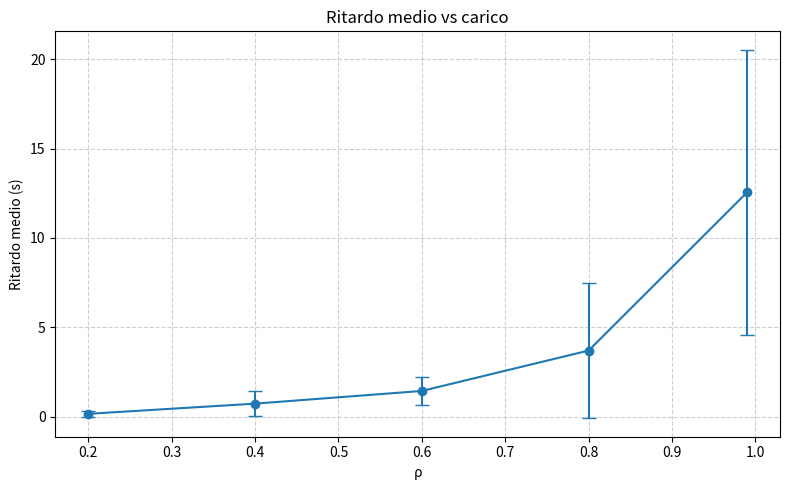
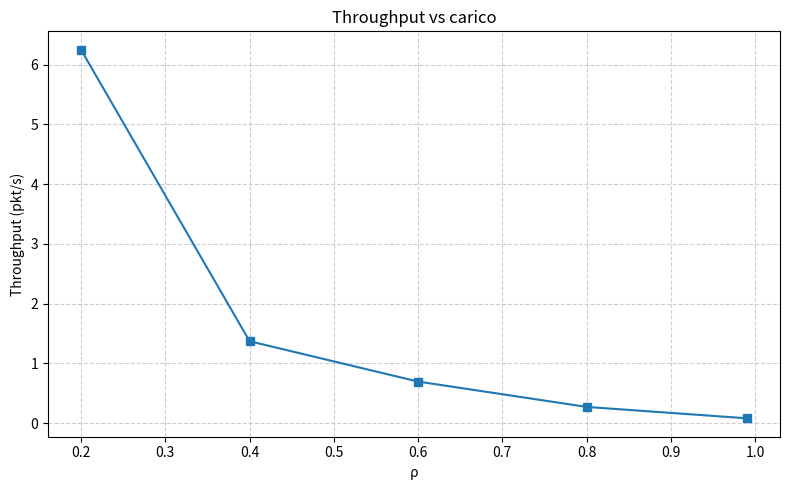
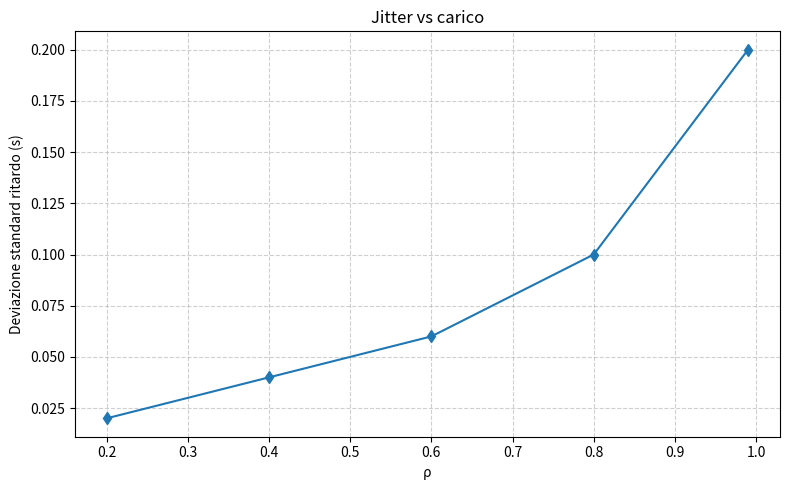
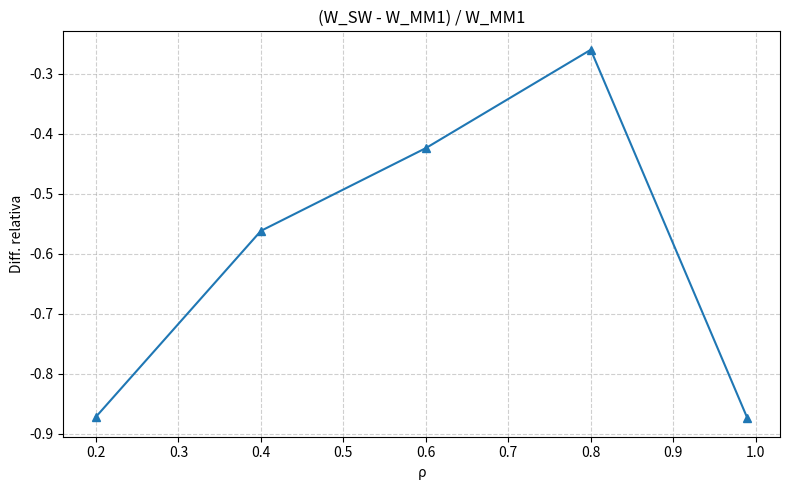
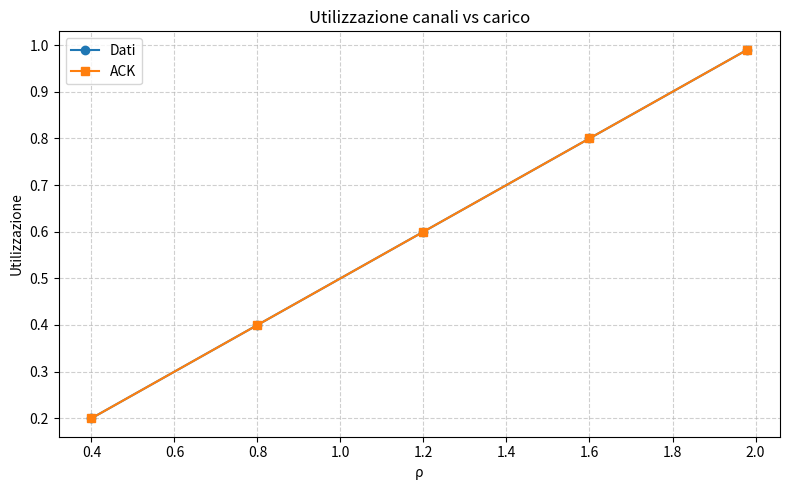
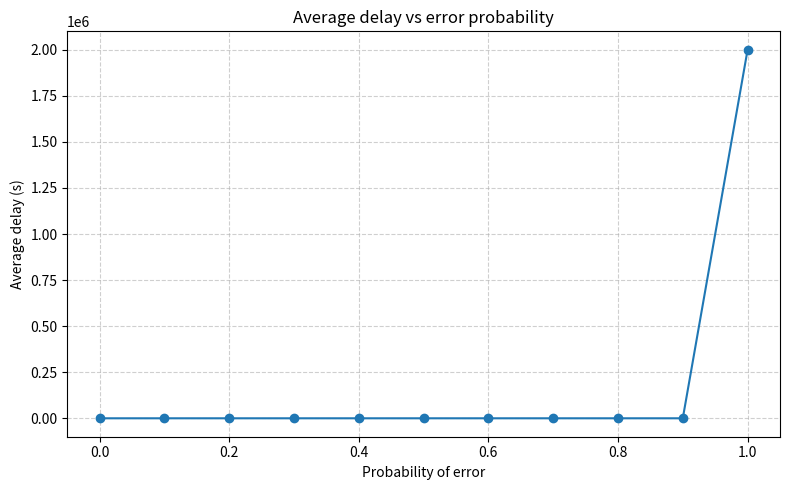
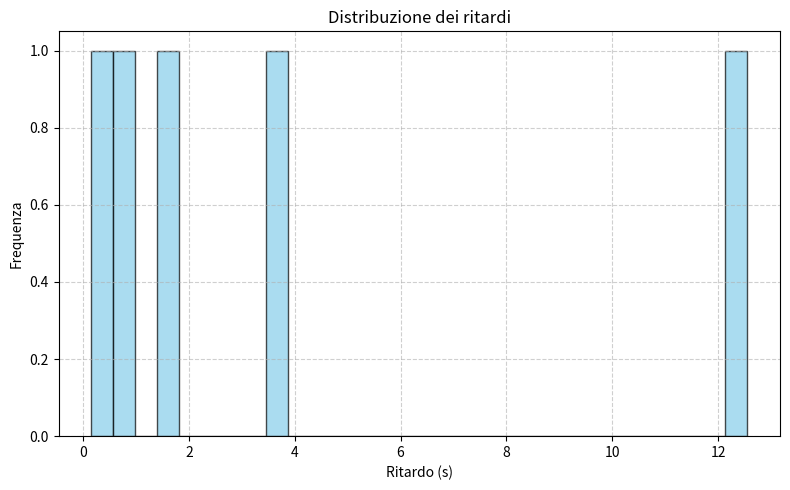

Recreate these plots in Python, in order. (Note: this script raises an exception after producing the figures.)
import numpy as np
import matplotlib.pyplot as plt

def plot_delay_with_ci(lambdas, mu, delays, ci_lower, ci_upper,
                       xlabel='ρ', ylabel='Ritardo medio (s)',
                       title='Ritardo medio vs carico',
                       marker='o-', capsize=5):
    """
    Grafico 1: Ritardo medio con intervalli di confidenza
    Input:
      lambdas   : vettore di tassi di arrivo λ
      mu         : servizio μ (scalare o vettore della stessa lunghezza)
      delays     : vettore dei ritardi medi osservati
      ci_lower   : vettore semilarghezze inferiore (delay - lower bound)
      ci_upper   : vettore semilarghezze superiore (upper bound - delay)
    """
    rho = np.array(lambdas) / np.array(mu)
    yerr = np.vstack([ci_lower, ci_upper])
    plt.figure(figsize=(8,5))
    plt.errorbar(rho, delays, yerr=yerr, fmt=marker, capsize=capsize, lw=1.5)
    plt.xlabel(xlabel)
    plt.ylabel(ylabel)
    plt.title(title)
    plt.grid(True, linestyle='--', alpha=0.6)
    plt.tight_layout()
    plt.show()

def plot_throughput(lambdas, mu, delays,
                    xlabel='ρ', ylabel='Throughput (pkt/s)',
                    title='Throughput vs carico',
                    marker='s-'):
    """
    Grafico 2: Throughput effettivo = 1 / (ritardo medio)
    Input:
      lambdas : vettore di λ (solo per calcolare ρ sull'asse X)
      mu      : servizio μ (scalare o vettore)
      delays  : vettore dei ritardi medi osservati
    """
    rho = np.array(lambdas) / np.array(mu)
    throughput = 1.0 / np.array(delays)
    plt.figure(figsize=(8,5))
    plt.plot(rho, throughput, marker, lw=1.5)
    plt.xlabel(xlabel)
    plt.ylabel(ylabel)
    plt.title(title)
    plt.grid(True, linestyle='--', alpha=0.6)
    plt.tight_layout()
    plt.show()

def plot_delay_std(lambdas, mu, std_delays,
                   xlabel='ρ', ylabel='Deviazione standard ritardo (s)',
                   title='Jitter vs carico',
                   marker='d-'):
    """
    Grafico 3: Deviazione standard del ritardo (jitter)
    Input:
      lambdas   : vettore di λ
      mu        : servizio μ
      std_delays: vettore delle deviazioni standard dei ritardi
    """
    rho = np.array(lambdas) / np.array(mu)
    plt.figure(figsize=(8,5))
    plt.plot(rho, std_delays, marker, lw=1.5)
    plt.xlabel(xlabel)
    plt.ylabel(ylabel)
    plt.title(title)
    plt.grid(True, linestyle='--', alpha=0.6)
    plt.tight_layout()
    plt.show()

def plot_relative_vs_mm1(lambdas, mu, delays,
                         xlabel='ρ', ylabel='Diff. relativa',
                         title='(W_SW - W_MM1) / W_MM1',
                         marker='^-'):
    """
    Grafico 4: Differenza relativa rispetto a M/M/1
    Input:
      lambdas: vettore di λ
      mu      : servizio μ
      delays  : vettore W_SW (ritardi medi Stop-&-Wait)
    """
    rho = np.array(lambdas) / np.array(mu)
    W_mm1 = 1.0 / (np.array(mu) - np.array(lambdas))
    rel_diff = (np.array(delays) - W_mm1) / W_mm1
    plt.figure(figsize=(8,5))
    plt.plot(rho, rel_diff, marker, lw=1.5)
    plt.xlabel(xlabel)
    plt.ylabel(ylabel)
    plt.title(title)
    plt.grid(True, linestyle='--', alpha=0.6)
    plt.tight_layout()
    plt.show()

def plot_utilizations(lambdas, mu_data, mu_ack,
                      xlabel='ρ', ylabel='Utilizzazione',
                      title='Utilizzazione canali vs carico',
                      markers=('o-', 's-')):
    """
    Grafico 5: Utilizzazione del canale dati e ACK nello Stop-&-Wait
    Input:
      lambdas : vettore di λ
      mu_data : servizio dati μ_data
      mu_ack  : servizio ACK μ_ack
    """
    lambdas = np.array(lambdas)
    mu_data = np.array(mu_data)
    mu_ack  = np.array(mu_ack)
    rho = lambdas / (1.0 / (1.0/mu_data + 1.0/mu_ack))
    # tempo medio servizio dati e ACK
    S_data = 1.0 / mu_data
    S_ack  = 1.0 / mu_ack
    T_cycle = S_data + S_ack
    util_data = (lambdas * S_data) / 1.0
    util_ack  = (lambdas * S_ack) / 1.0
    plt.figure(figsize=(8,5))
    plt.plot(rho, util_data, markers[0], lw=1.5, label='Dati')
    plt.plot(rho, util_ack,  markers[1], lw=1.5, label='ACK')
    plt.xlabel(xlabel)
    plt.ylabel(ylabel)
    plt.title(title)
    plt.legend()
    plt.grid(True, linestyle='--', alpha=0.6)
    plt.tight_layout()
    plt.show()

def plot_delay_vs_error(p_errors, delays, ci_lower=None, ci_upper=None,
                        xlabel='Probability of error',
                        ylabel='Average delay (s)',
                        title='Average delay vs error probability',
                        marker='o-', capsize=5):
    """
    Grafico: ritardo medio vs probabilità di errore nel protocollo Stop-&-Wait.
    
    Parameters
    ----------
    p_errors : array-like, shape (n,)
        Vettore delle probabilità di errore (asse X).
    delays : array-like, shape (n,)
        Vettore dei ritardi medi corrispondenti (asse Y).
    ci_lower : array-like, shape (n,), optional
        Semilarghezze inferiore delle barre di confidenza.
    ci_upper : array-like, shape (n,), optional
        Semilarghezze superiore delle barre di confidenza.
    """
    plt.figure(figsize=(8, 5))
    if ci_lower is not None and ci_upper is not None:
        yerr = np.vstack([ci_lower, ci_upper])
        plt.errorbar(p_errors, delays, yerr=yerr, fmt=marker, capsize=capsize, lw=1.5)
    else:
        plt.plot(p_errors, delays, marker, lw=1.5)
    
    plt.xlabel(xlabel)
    plt.ylabel(ylabel)
    plt.title(title)
    plt.grid(True, linestyle='--', alpha=0.6)
    plt.tight_layout()
    plt.show()

def plot_delay_histogram(delays, bins=30, title='Distribuzione dei ritardi'):
    """
    Istogramma della distribuzione dei ritardi
    Input:
      delays: vettore dei ritardi osservati
      bins: numero di bin dell'istogramma
    """
    plt.figure(figsize=(8,5))
    plt.hist(delays, bins=bins, alpha=0.7, color='skyblue', edgecolor='k')
    plt.xlabel('Ritardo (s)')
    plt.ylabel('Frequenza')
    plt.title(title)
    plt.grid(True, linestyle='--', alpha=0.6)
    plt.tight_layout()
    plt.show()

def plot_max_buffer_vs_rho(lambdas, mu, max_buffers):
    """
    Occupazione massima buffer vs carico
    Input:
      lambdas: vettore di λ
      mu: vettore o scalare μ
      max_buffers: vettore delle max occupazioni buffer
    """
    rho = np.array(lambdas) / np.array(mu)
    plt.figure(figsize=(8,5))
    plt.plot(rho, max_buffers, 'o-', lw=1.5)
    plt.xlabel('ρ')
    plt.ylabel('Max buffer occupancy')
    plt.title('Occupazione massima buffer vs carico')
    plt.grid(True, linestyle='--', alpha=0.6)
    plt.tight_layout()
    plt.show()

def plot_sim_vs_theory(rho, sim_delay, theo_delay):
    """
    Confronto tra ritardo medio simulato e teorico
    Input:
      rho: vettore dei carichi
      sim_delay: ritardi medi simulati
      theo_delay: ritardi medi teorici
    """
    plt.figure(figsize=(8,5))
    plt.plot(rho, sim_delay, 'o-', label='Simulato')
    plt.plot(rho, theo_delay, 's--', label='Teorico')
    plt.xlabel('ρ')
    plt.ylabel('Ritardo medio (s)')
    plt.title('Ritardo medio: simulato vs teorico')
    plt.legend()
    plt.grid(True, linestyle='--', alpha=0.6)
    plt.tight_layout()
    plt.show()

def plot_delay_boxplot(delays_by_rho, rhos):
    """
    Boxplot dei ritardi per diversi carichi
    Input:
      delays_by_rho: lista di array di ritardi per ogni carico
      rhos: lista dei valori di carico (ρ)
    """
    plt.figure(figsize=(8,5))
    plt.boxplot(delays_by_rho, labels=[f'{r:.2f}' for r in rhos])
    plt.xlabel('ρ')
    plt.ylabel('Ritardo (s)')
    plt.title('Boxplot dei ritardi per diversi carichi')
    plt.grid(True, linestyle='--', alpha=0.6)
    plt.tight_layout()
    plt.show()

if __name__ == "__main__":
    # Esempio dati
    lambdas = np.array([0.2, 0.4, 0.6, 0.8, 0.99])
    mu = 1.0
    delays = np.array([0.16, 0.73, 1.44, 3.70, 12.55])
    error = np.array([0.16, 0.684, 0.760, 3.79, 7.98])  # errore ±

    ci_lower = error
    ci_upper = error

    std_delays = np.array([0.02, 0.04, 0.06, 0.1, 0.2])
    mu_data = 1.0
    mu_ack = 1.0

    p_errors = np.linspace(0, 1, 11)
    mu_eff = 0.5
    delays_mean = 1.0 / (mu_eff * (1 - p_errors + 1e-6))

    plot_delay_with_ci(lambdas, mu, delays, ci_lower, ci_upper)
    plot_throughput(lambdas, mu, delays)
    plot_delay_std(lambdas, mu, std_delays)
    plot_relative_vs_mm1(lambdas, mu, delays)
    plot_utilizations(lambdas, mu_data, mu_ack)
    plot_delay_vs_error(p_errors, delays_mean)
    plot_delay_histogram(delays)
    plot_max_buffer_vs_rho(lambdas, mu, np.array([0.5, 0.7, 0.9]))
    plot_sim_vs_theory(np.array([0.2, 0.4, 0.6, 0.8, 0.99]), delays, 1.0 / (lambdas - lambdas + 1e-6))
    plot_delay_boxplot([delays, np.array([0.1, 0.2, 0.3, 0.4, 0.5])], np.array([0.2, 0.4, 0.6, 0.8, 0.99]))
